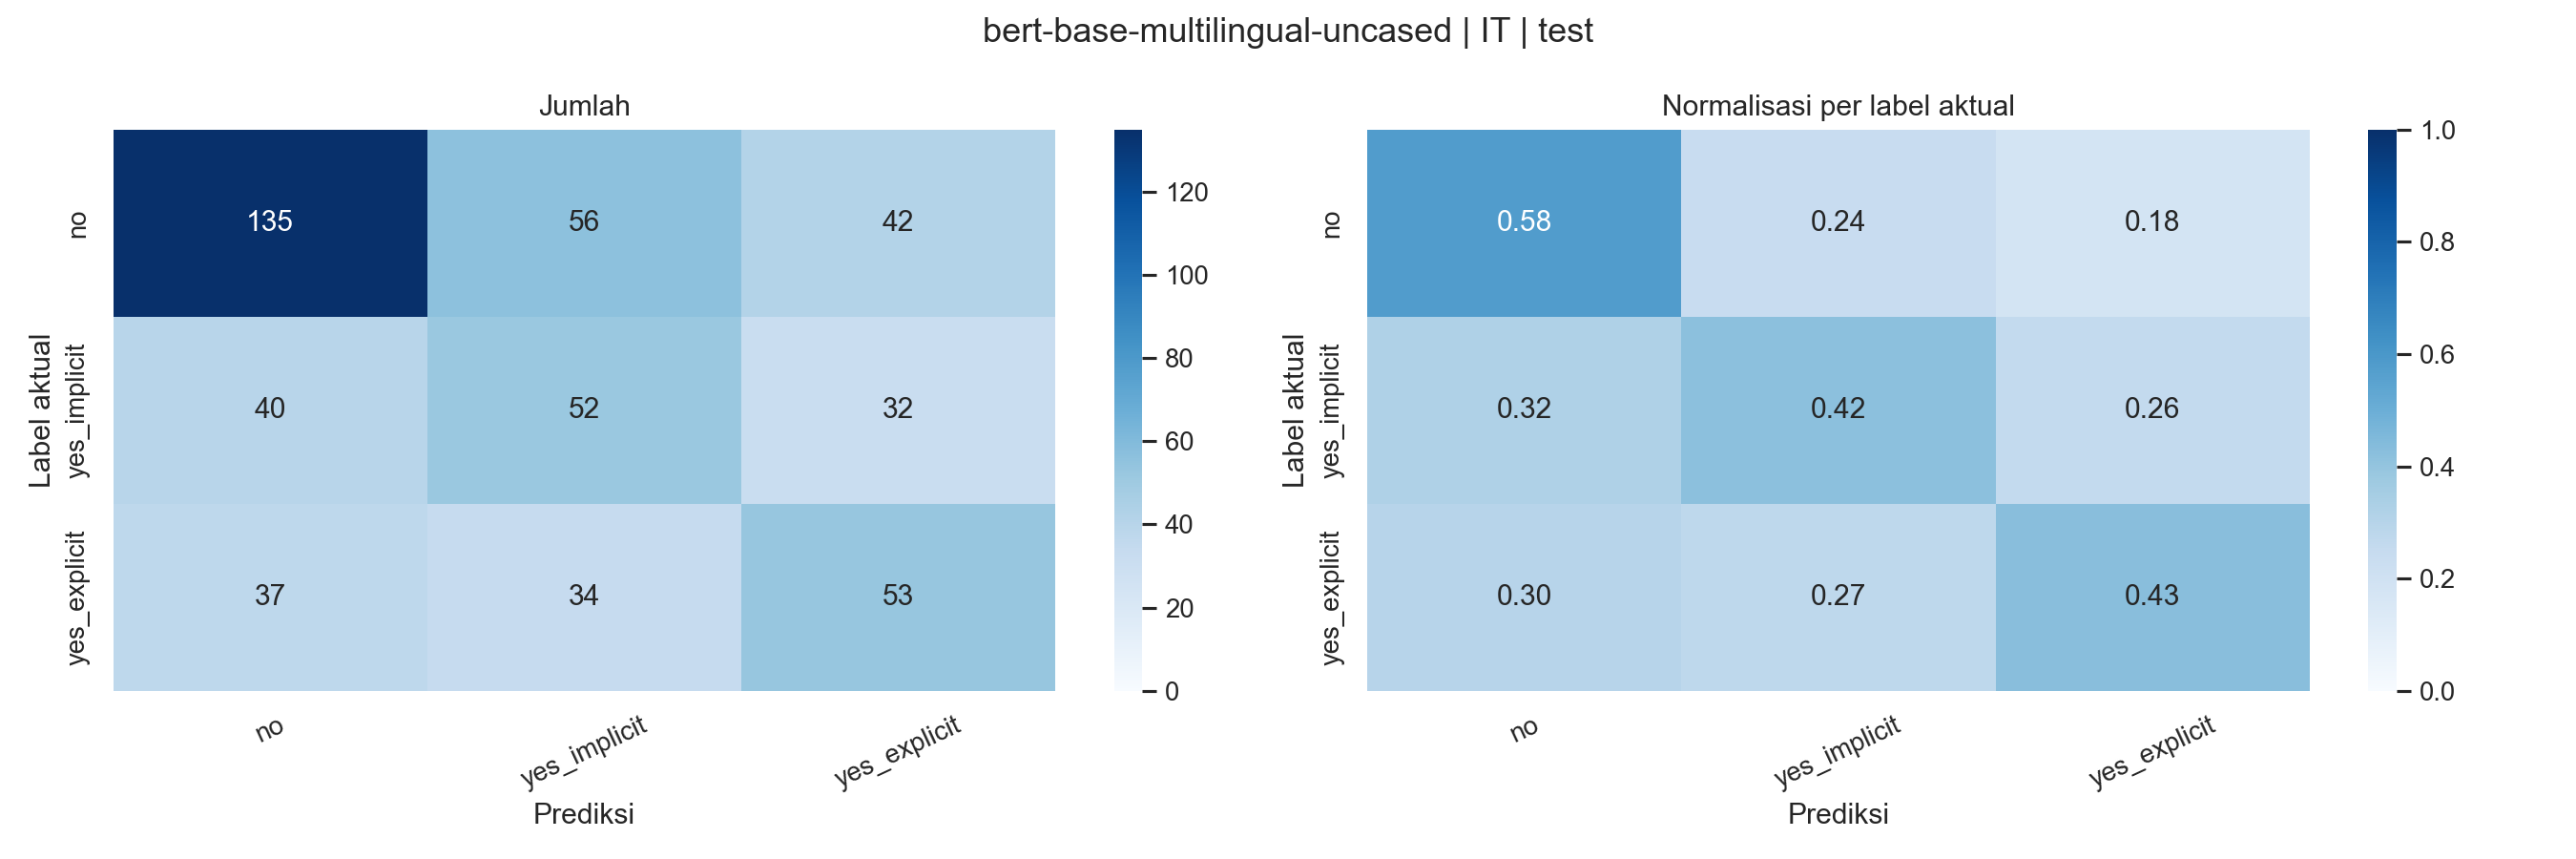

Source data for this figure (header and first rows):
actual_label, no, yes_implicit, yes_explicit
no, 135, 56, 42
yes_implicit, 40, 52, 32
yes_explicit, 37, 34, 53
